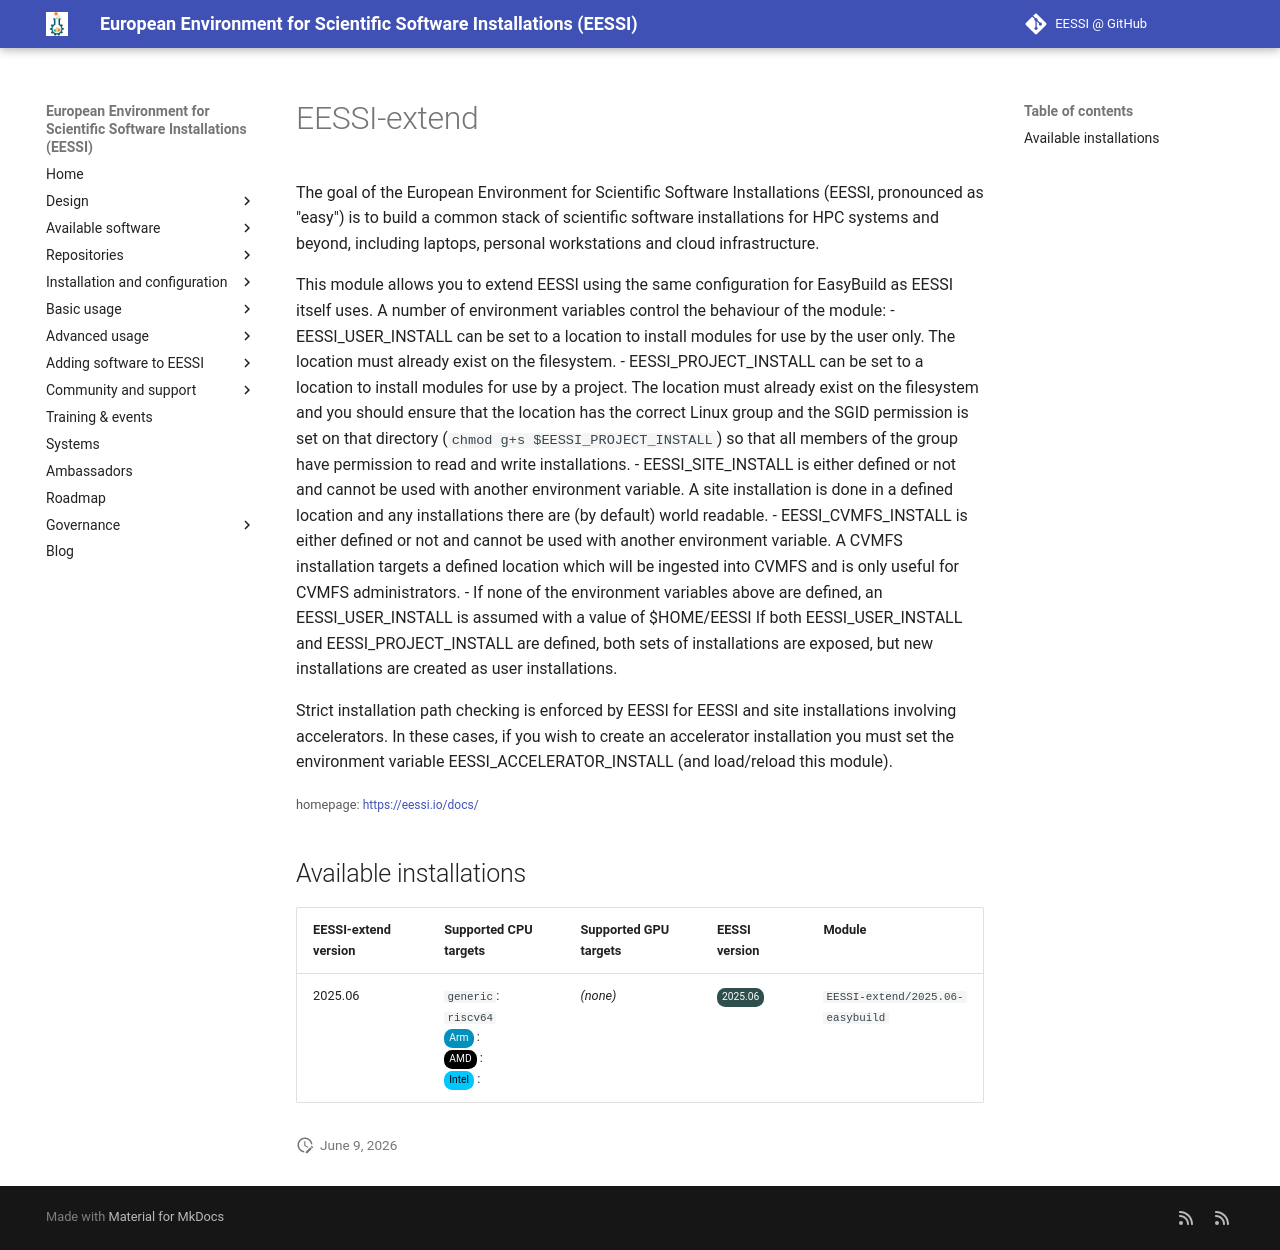

repository: EESSI/docs · page: available_software_riscv/detail/EESSI-extend/index.html · generator: mkdocs

---
json_ld:
  '@context': https://schema.org
  '@type': SoftwareApplication
  applicationCategory: DeveloperApplication
  description: "\n The goal of the European Environment for Scientific Software Installations\n\
    \ (EESSI, pronounced as \"easy\") is to build a common stack of scientific\n software\
    \ installations for HPC systems and beyond, including laptops,\n personal workstations\
    \ and cloud infrastructure.\n\n This module allows you to extend EESSI using the\
    \ same configuration for\n EasyBuild as EESSI itself uses. A number of environment\
    \ variables control the\n behaviour of the module:\n - EESSI_USER_INSTALL can\
    \ be set to a location to install modules for use by\n   the user only. The location\
    \ must already exist on the filesystem.\n - EESSI_PROJECT_INSTALL can be set to\
    \ a location to install modules for use by\n   a project. The location must already\
    \ exist on the filesystem and you should\n   ensure that the location has the\
    \ correct Linux group and the SGID permission\n   is set on that directory (`chmod\
    \ g+s $EESSI_PROJECT_INSTALL`) so that all\n   members of the group have permission\
    \ to read and write installations.\n - EESSI_SITE_INSTALL is either defined or\
    \ not and cannot be used with another\n   environment variable. A site installation\
    \ is done in a defined location and\n   any installations there are (by default)\
    \ world readable.\n - EESSI_CVMFS_INSTALL is either defined or not and cannot\
    \ be used with another\n   environment variable. A CVMFS installation targets\
    \ a defined location which\n   will be ingested into CVMFS and is only useful\
    \ for CVMFS administrators.\n - If none of the environment variables above are\
    \ defined, an EESSI_USER_INSTALL\n   is assumed with a value of $HOME/EESSI\n\
    \ If both EESSI_USER_INSTALL and EESSI_PROJECT_INSTALL are defined, both sets\
    \ of\n installations are exposed, but new installations are created as user\n\
    \ installations.\n\n Strict installation path checking is enforced by EESSI for\
    \ EESSI and site\n installations involving accelerators. In these cases, if you\
    \ wish to create an\n accelerator installation you must set the environment variable\n\
    \ EESSI_ACCELERATOR_INSTALL (and load/reload this module).\n"
  license: Not confirmed
  name: EESSI-extend
  offers:
    '@type': Offer
    price: 0
  operatingSystem: LINUX
  review:
    '@type': Review
    author:
      '@type': Organization
      name: EESSI
    reviewBody: Application has been successfully made available on all architectures
      supported by EESSI
    reviewRating:
      '@type': Rating
      ratingValue: 5
  softwareRequirements: See https://www.eessi.io/docs/ for how to make EESSI available
    on your system
  softwareVersion: '[''2025.06'']'
  url: https://eessi.io/docs/
---
# EESSI-extend



 The goal of the European Environment for Scientific Software Installations
 (EESSI, pronounced as "easy") is to build a common stack of scientific
 software installations for HPC systems and beyond, including laptops,
 personal workstations and cloud infrastructure.

 This module allows you to extend EESSI using the same configuration for
 EasyBuild as EESSI itself uses. A number of environment variables control the
 behaviour of the module:
 - EESSI_USER_INSTALL can be set to a location to install modules for use by
   the user only. The location must already exist on the filesystem.
 - EESSI_PROJECT_INSTALL can be set to a location to install modules for use by
   a project. The location must already exist on the filesystem and you should
   ensure that the location has the correct Linux group and the SGID permission
   is set on that directory (`chmod g+s $EESSI_PROJECT_INSTALL`) so that all
   members of the group have permission to read and write installations.
 - EESSI_SITE_INSTALL is either defined or not and cannot be used with another
   environment variable. A site installation is done in a defined location and
   any installations there are (by default) world readable.
 - EESSI_CVMFS_INSTALL is either defined or not and cannot be used with another
   environment variable. A CVMFS installation targets a defined location which
   will be ingested into CVMFS and is only useful for CVMFS administrators.
 - If none of the environment variables above are defined, an EESSI_USER_INSTALL
   is assumed with a value of $HOME/EESSI
 If both EESSI_USER_INSTALL and EESSI_PROJECT_INSTALL are defined, both sets of
 installations are exposed, but new installations are created as user
 installations.

 Strict installation path checking is enforced by EESSI for EESSI and site
 installations involving accelerators. In these cases, if you wish to create an
 accelerator installation you must set the environment variable
 EESSI_ACCELERATOR_INSTALL (and load/reload this module).


<small>homepage: </small><span class="software-link">[https://eessi.io/docs/](https://eessi.io/docs/)</span>

## Available installations


|EESSI-extend version|Supported CPU targets|Supported GPU targets|EESSI version|Module|
| --- | --- | --- | --- | --- |
|2025.06|`generic`: `riscv64`<br/><span class="software-cpu-arm">Arm</span>: <br/><span class="software-cpu-amd">AMD</span>: <br/><span class="software-cpu-intel">Intel</span>: <br/>|*(none)*|<span class="software-eessi-version-202506">2025.06</span>|`EESSI-extend/2025.06-easybuild`|
